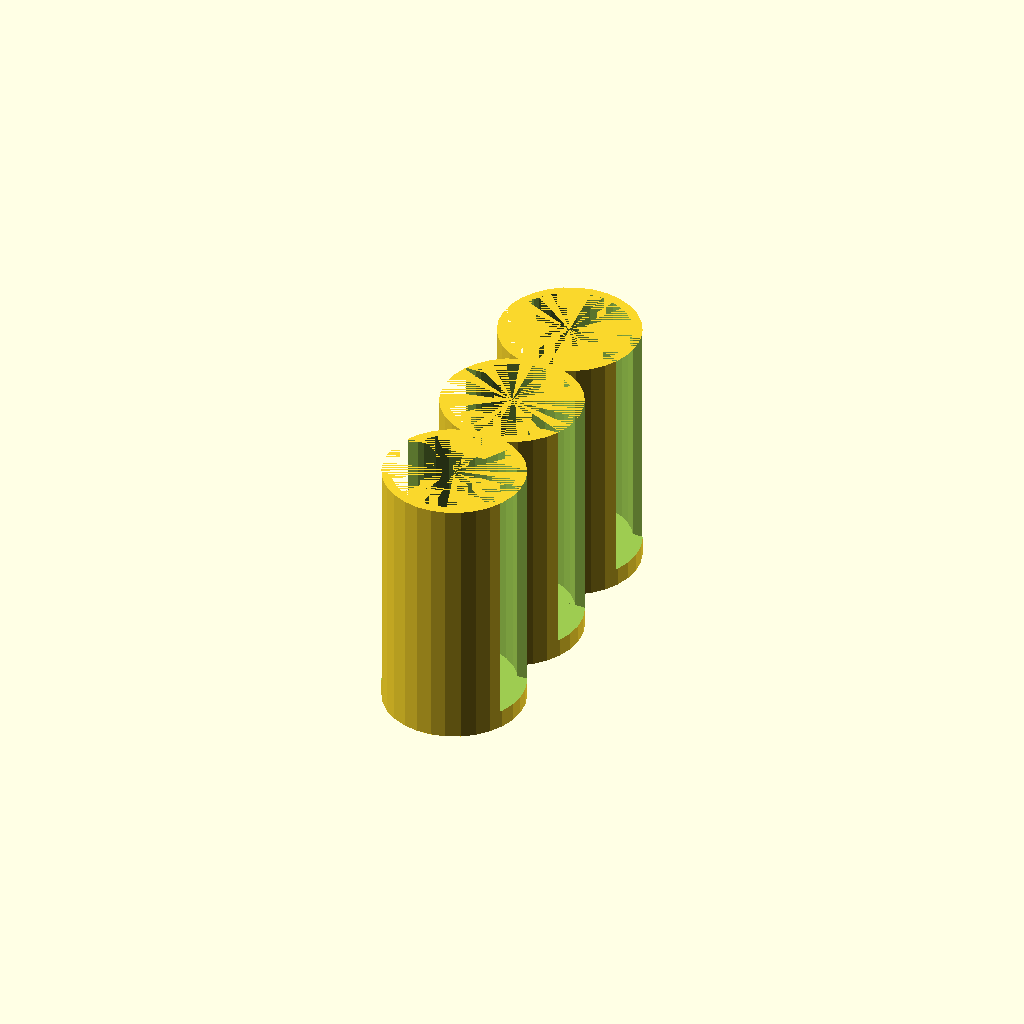
Cell 1: rendered with the file's own defaults.
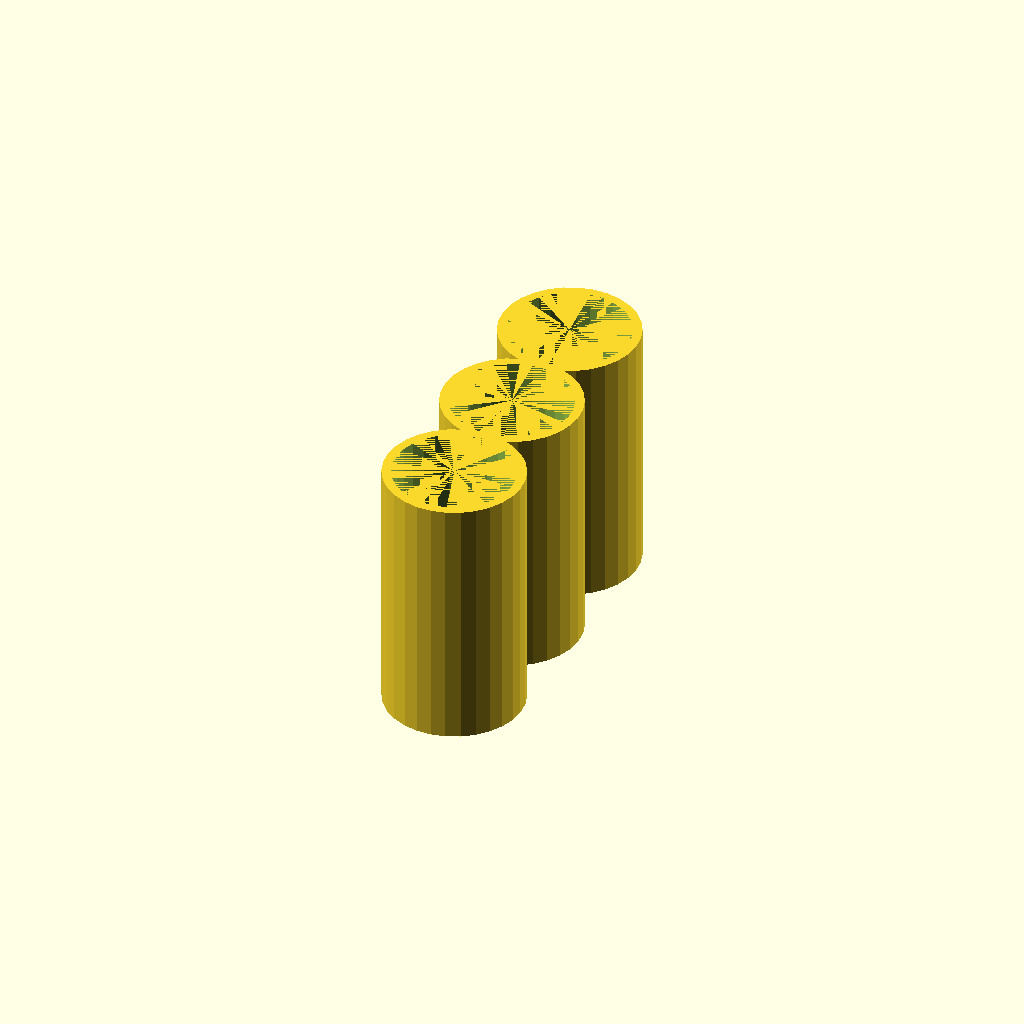
Cell 2: the same model with grab = 0.
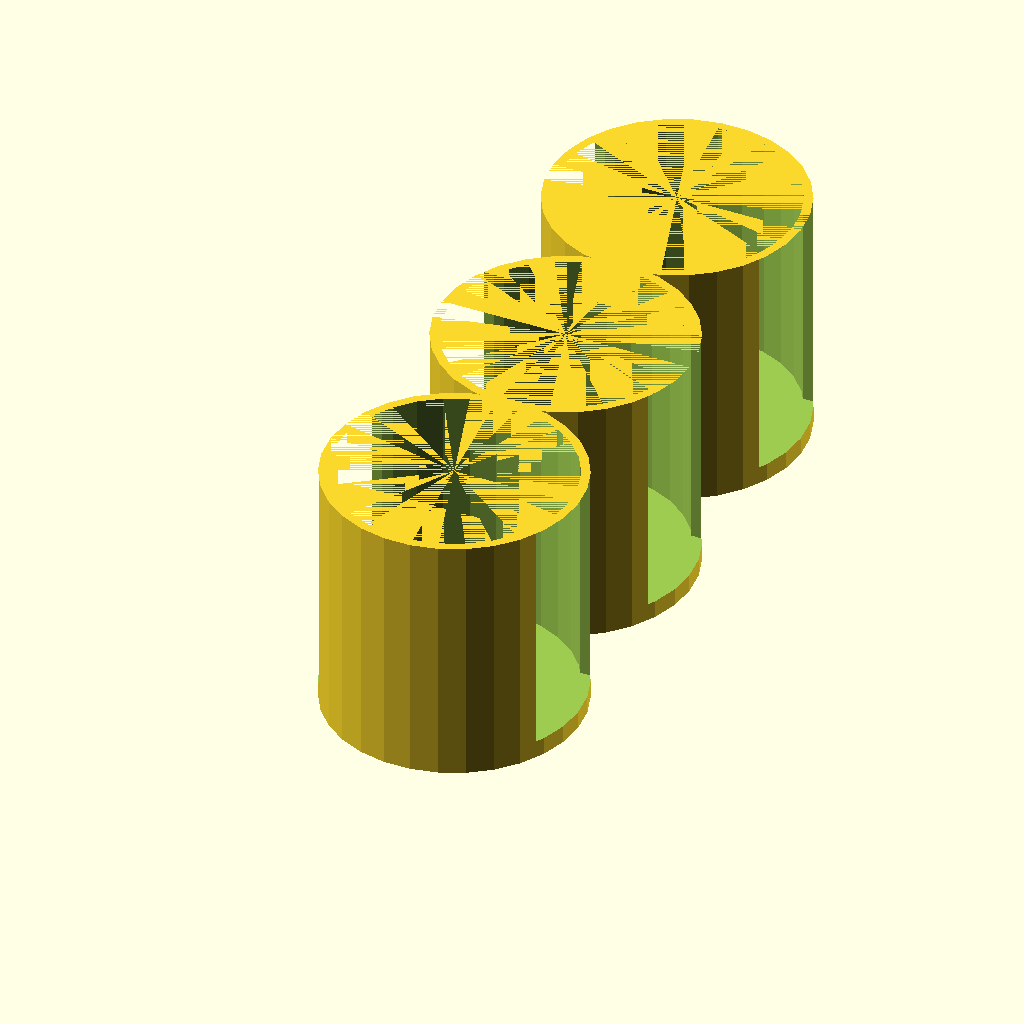
Cell 3: the same model with diameter = 40.
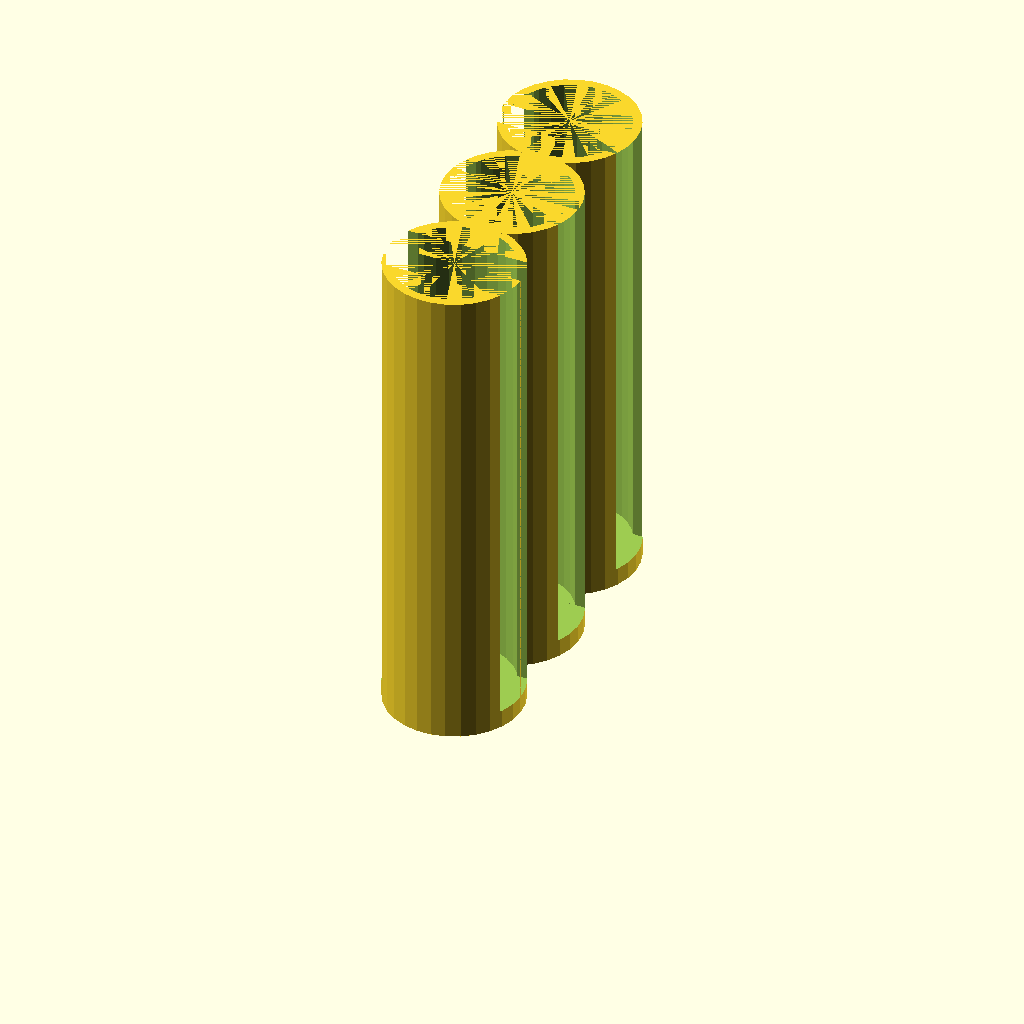
Cell 4: height = 80 (everything else at default).
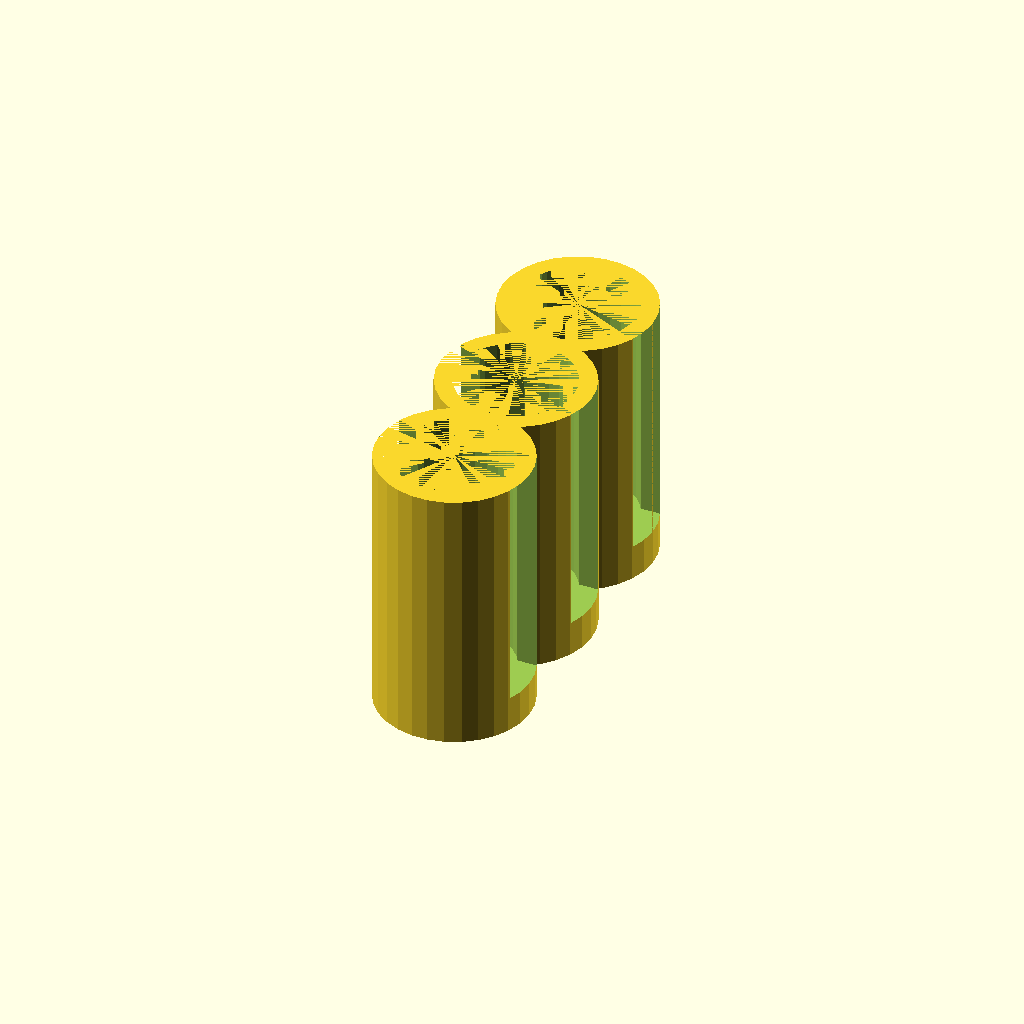
Cell 5: thk = 6 (everything else at default).
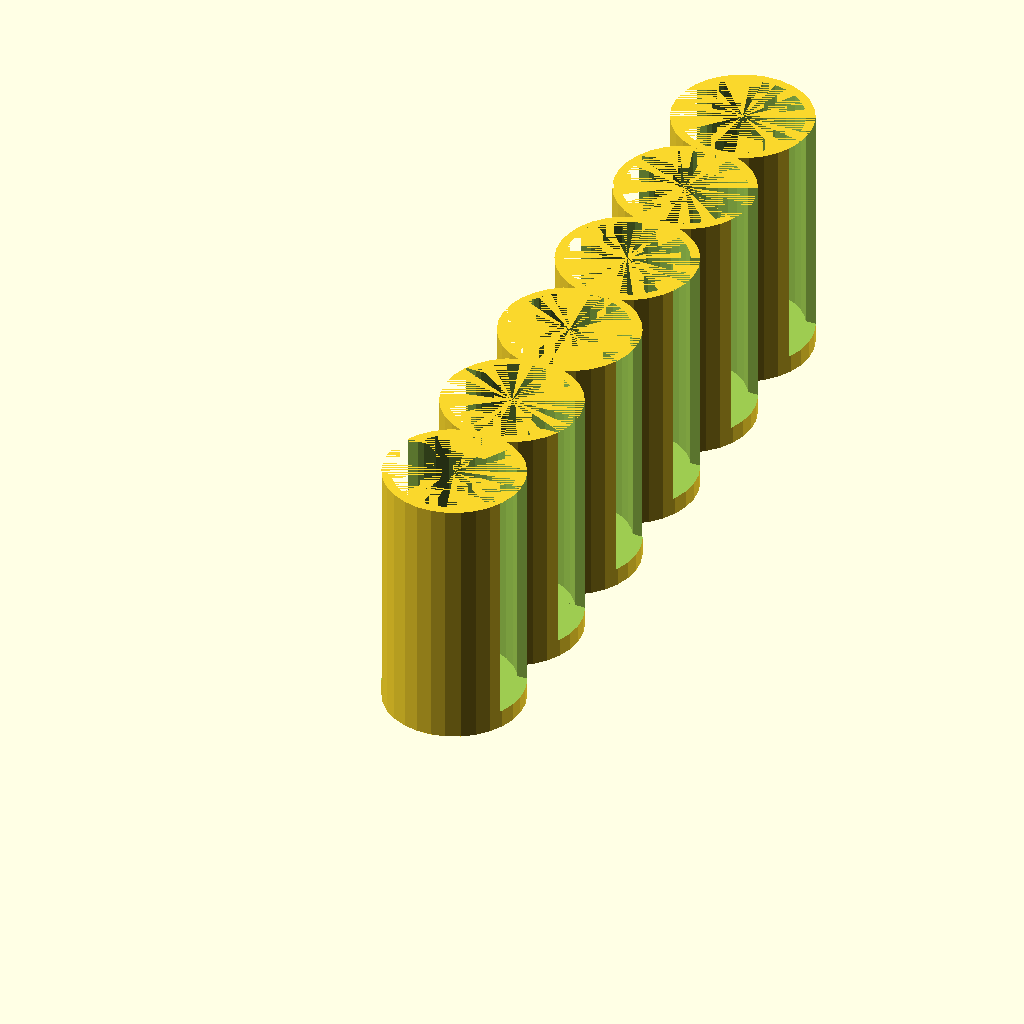
Cell 6: count = 6 (everything else at default).
All cells are drawn from one camera (rotation 55°, 0°, 25°, orthographic, colour scheme Cornfield), so only the parameter changes between them.
Source of the model, scadFiles/1520237/2354570.scad:
//

// Custom Circular Token Holder

//

// Copyright 2016 Julia Valencia

//

// Creative Commons Attribution-NonCommercial 3.0 Unported (CC BY-NC 3.0)

// http://creativecommons.org/licenses/by-nc/3.0/



//diameter(mm) of the hole for the token

diameter = 20;

//height(mm) of the holder

height = 40;

//how thick(mm) the walls are

thk = 3;

//how many holders?

count = 3;

//do you want it to be easily grabable? NOTE: this is to allow creativity! Like making a custom toilet paper holder! or a pencil holder! :D

grab = 1;// [1:Yes,0:No]



radius = diameter/2;

difference (){

    for(i=[0:1:count-1]){

     translate([0,(diameter+thk/2)*i,0])

       cylinder(h=height+thk, d = diameter+thk);

    }

    for(i=[0:1:count]){

     translate([0,(diameter+thk/2)*i,thk])

       cylinder(h=height, d = diameter);

     if (grab == 1){

      translate([-radius-thk/2,(diameter+thk/2)*i+(-radius/2),thk])

       cube([diameter+thk,radius,height]);

     }

    }

}
Customizer parameters (derived from the source; name, type, default, range or options):
diameter: number, default 20
height: number, default 40
thk: number, default 3
count: number, default 3
grab: number, default 1, options 1, 0
